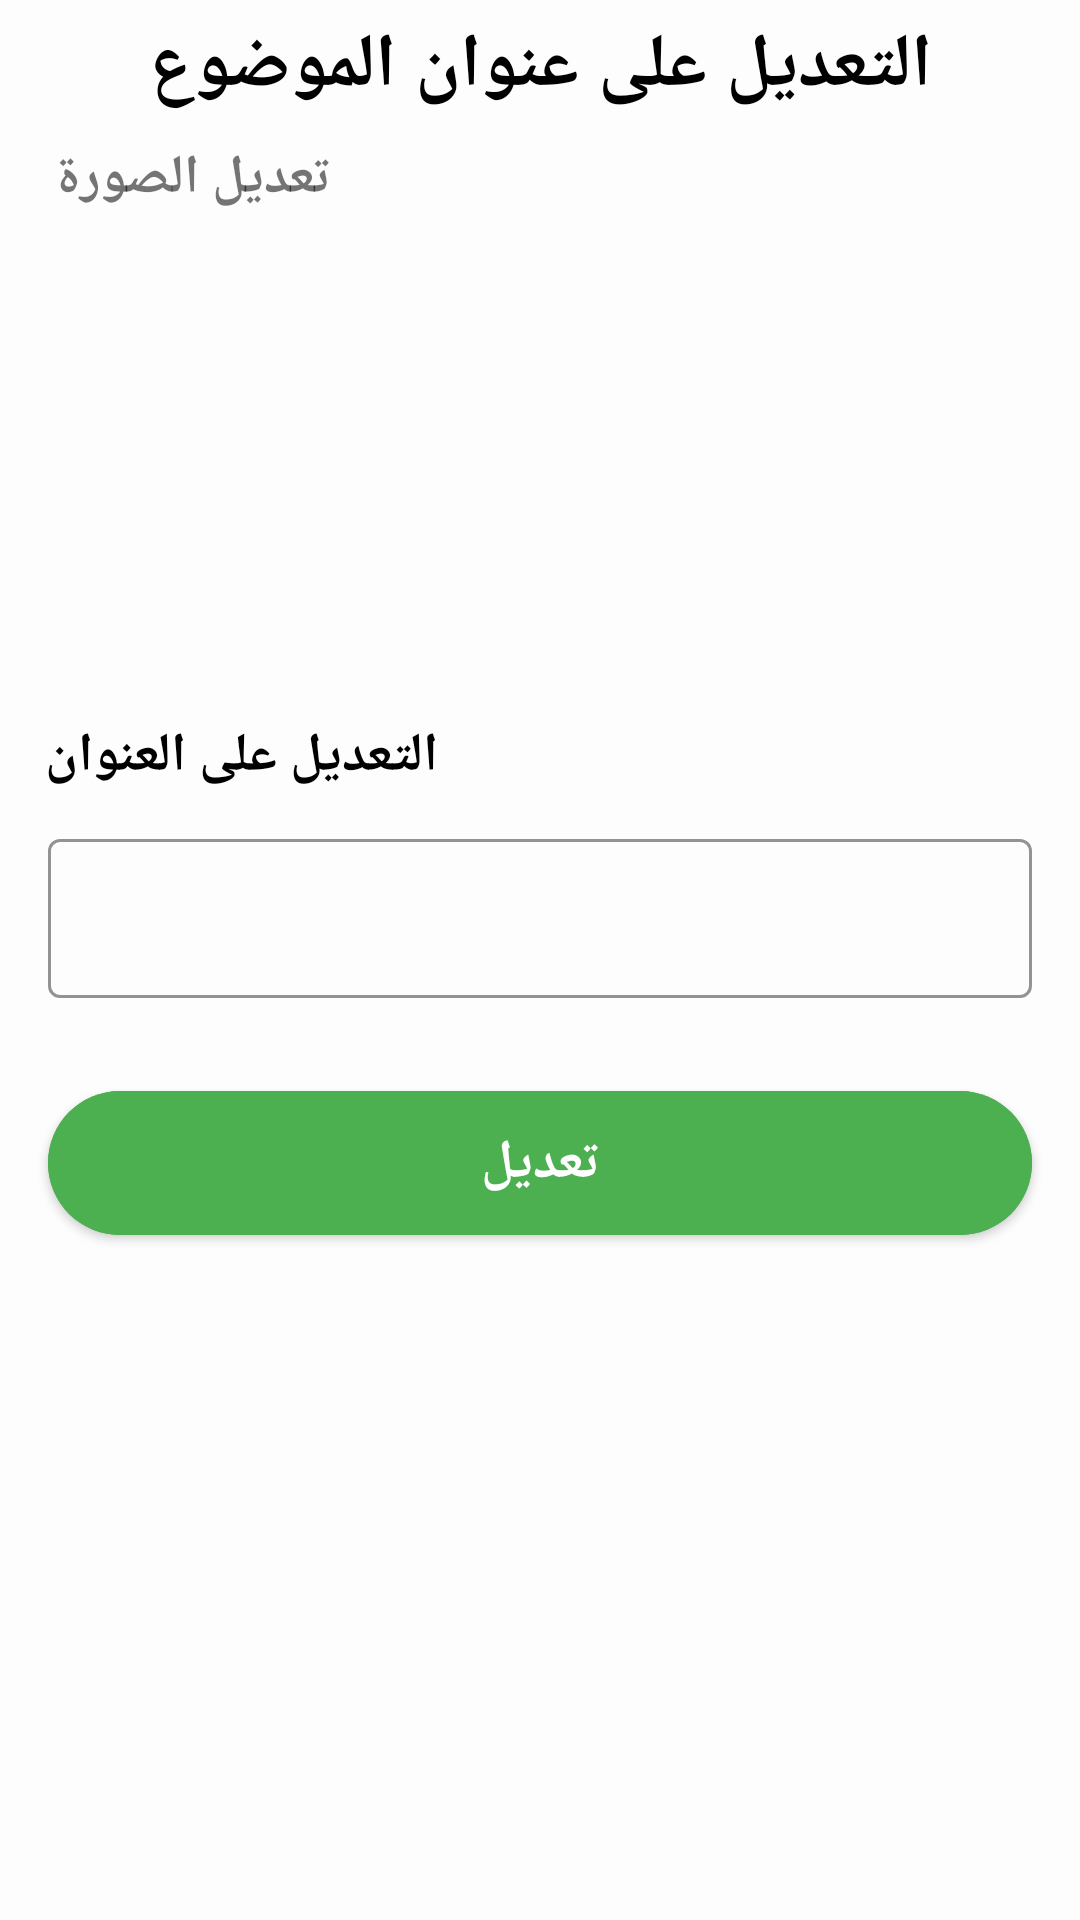

Android layout source for this screen:
<!-- AndroidManifest.xml: application theme Theme.PalliativeMedicine -->
<!-- res/layout/activity_update_topic.xml -->
<?xml version="1.0" encoding="utf-8"?>
<androidx.constraintlayout.widget.ConstraintLayout xmlns:android="http://schemas.android.com/apk/res/android"
    xmlns:app="http://schemas.android.com/apk/res-auto"
    xmlns:tools="http://schemas.android.com/tools"
    android:layout_width="match_parent"
    android:layout_height="match_parent"
    tools:context=".topic.AddAdvice"
    android:background="#11E3E0E0">

    <ScrollView
        android:layout_width="match_parent"
        android:layout_height="match_parent"
        android:layout_marginStart="0dp"
        android:layout_marginTop="0dp"
        app:layout_constraintStart_toStartOf="parent"
        app:layout_constraintTop_toTopOf="parent">

        <LinearLayout
            android:layout_width="match_parent"
            android:layout_height="wrap_content"
            android:orientation="vertical">

            <TextView
                android:id="@+id/choosetxt"
                android:layout_width="match_parent"
                android:layout_height="wrap_content"
                android:layout_marginTop="5dp"
                android:text="@string/updateTopic"
                android:textAlignment="center"
                android:textColor="@color/black"
                android:textSize="25sp"
                android:textStyle="bold" />

            <LinearLayout
                android:id="@+id/layoutEdit"
                android:layout_width="match_parent"
                android:layout_height="wrap_content"
                android:orientation="vertical"
                android:padding="8dp"
                tools:ignore="UseCompoundDrawables">

                <TextView
                    android:layout_width="wrap_content"
                    android:layout_height="wrap_content"
                    android:layout_marginLeft="10dp"
                    android:text="@string/updateImage"
                    android:textSize="18sp"
                    android:textStyle="bold" />

                <ImageView
                    android:id="@+id/image"
                    android:layout_width="100dp"
                    android:layout_height="100dp"
                    android:layout_gravity="center"
                    android:layout_marginLeft="10dp"
                    android:layout_marginTop="10dp"
                    android:src="@drawable/image" />


            </LinearLayout>

            <LinearLayout
                android:layout_width="match_parent"
                android:layout_height="wrap_content"
                android:orientation="vertical">


                <TextView
                    android:id="@+id/tvAdd"
                    android:layout_width="wrap_content"
                    android:layout_height="wrap_content"
                    android:layout_marginStart="15dp"
                    android:layout_marginTop="50dp"
                    android:layout_marginEnd="20dp"
                    android:text="@string/updateTitle"
                    android:textColor="@color/black"
                    android:textSize="18sp"
                    android:textStyle="bold" />

                <com.google.android.material.textfield.TextInputLayout
                    android:id="@+id/emailLayout"
                    style="@style/LoginTextInputOuterFieldStyle"
                    android:layout_width="match_parent"
                    android:layout_height="wrap_content"
                    android:layout_marginHorizontal="16dp"
                    android:layout_marginTop="10dp"
                    app:boxStrokeColor="#9C27B0"
                    app:hintTextColor="#9C27B0"
                    app:layout_constraintEnd_toEndOf="parent"
                    app:layout_constraintHorizontal_bias="0.5"
                    app:layout_constraintStart_toStartOf="parent"
                    app:layout_constraintTop_toTopOf="parent">

                    <com.google.android.material.textfield.TextInputEditText
                        android:id="@+id/titlesEt"
                        style="@style/LoginTextInputInnerFieldStyle"
                        android:layout_width="match_parent"
                        android:layout_height="wrap_content"
                        android:inputType="textEmailAddress" />
                </com.google.android.material.textfield.TextInputLayout>




                <com.google.android.material.button.MaterialButton
                    android:id="@+id/update"
                    android:layout_width="match_parent"
                    android:layout_height="60dp"
                    android:layout_marginHorizontal="16dp"
                    android:layout_marginTop="10dp"
                    android:layout_marginBottom="30dp"
                    android:backgroundTint="#4CAF50"
                    android:padding="5dp"
                    android:shadowRadius="10"
                    android:text="@string/update"
                    android:textColor="#FFFFFF"
                    android:textSize="18sp"
                    android:textStyle="bold"
                    app:cornerRadius="30dp"
                    app:layout_constraintBottom_toBottomOf="parent"
                    app:layout_constraintEnd_toEndOf="parent"
                    app:layout_constraintHorizontal_bias="0.5"
                    app:layout_constraintStart_toStartOf="parent"
                    app:layout_constraintTop_toBottomOf="@+id/passwordLayout" />


            </LinearLayout>
        </LinearLayout>
    </ScrollView>


</androidx.constraintlayout.widget.ConstraintLayout>
<!-- resources referenced by this layout -->
<resources>
  <color name="black">#FF000000</color>
  <string name="update">تعديل</string>
  <string name="updateImage">تعديل الصورة</string>
  <string name="updateTitle">التعديل على العنوان</string>
  <string name="updateTopic">التعديل على عنوان الموضوع</string>
  <style name="LoginTextInputInnerFieldStyle" parent="Widget.MaterialComponents.TextInputLayout.OutlinedBox">
          <item name="android:layout_width">match_parent</item>
          <item name="android:layout_height">wrap_content</item>
          <item name="android:textColor">@color/black</item>
          <item name="android:textColorHint">@color/black</item>
          <item name="android:maxLines">1</item>
          <item name="android:textSize">14sp</item>
          <item name="android:singleLine">true</item>
      </style>
  <style name="LoginTextInputOuterFieldStyle" parent="Widget.MaterialComponents.TextInputLayout.OutlinedBox">
          <item name="android:layout_width">match_parent</item>
          <item name="android:layout_height">wrap_content</item>
          <item name="android:layout_marginTop">15dp</item>
          <item name="android:layout_marginBottom">15dp</item>
      </style>
  <style name="Theme.PalliativeMedicine" parent="Theme.MaterialComponents.DayNight.NoActionBar">
          
          <item name="colorPrimary">#056960</item>
          <item name="colorPrimaryVariant">#5F5F5F</item>
          <item name="colorOnPrimary">@color/white</item>
          
          <item name="colorSecondary">@color/teal_200</item>
          <item name="colorSecondaryVariant">@color/teal_700</item>
          <item name="colorOnSecondary">@color/black</item>
          
          <item name="android:statusBarColor">?attr/colorPrimaryVariant</item>
          
      </style>
  <color name="white">#FFFFFFFF</color>
  <color name="teal_200">#FF03DAC5</color>
  <color name="teal_700">#FF018786</color>
</resources>
